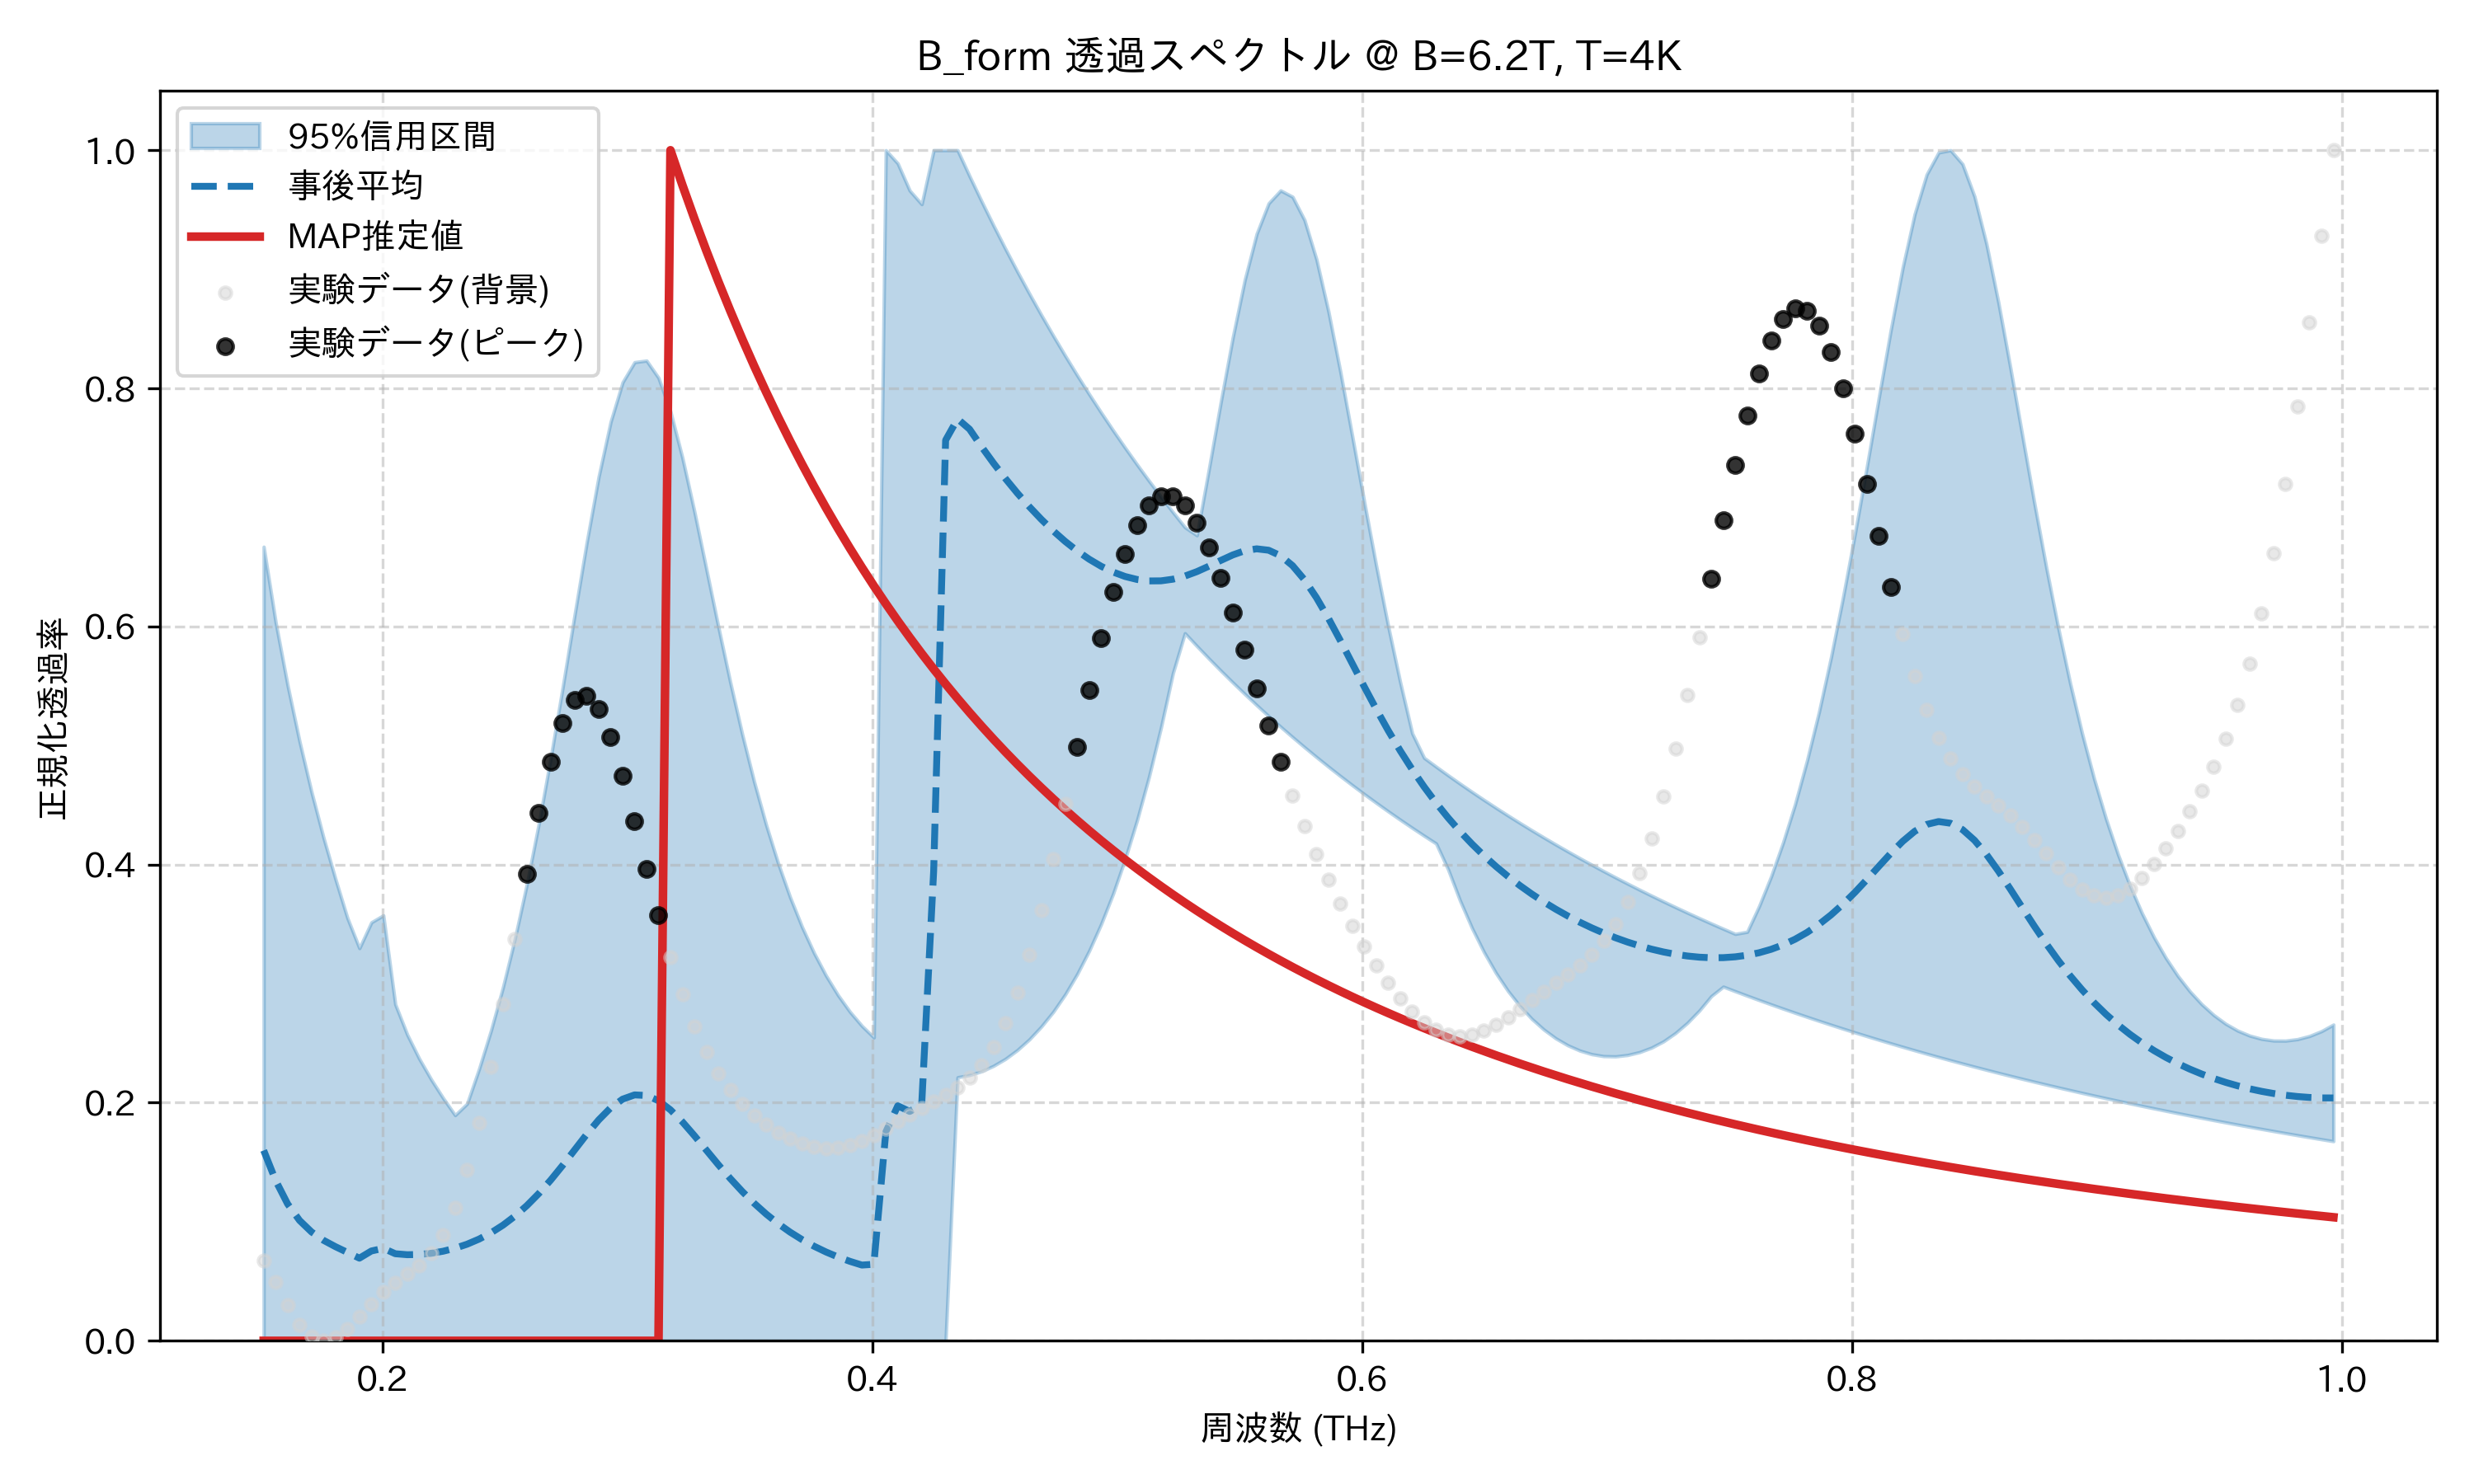

Values plotted in this chart, from the file beside it:
frequency_thz, mean_transmission, map_transmission, lower_95, upper_95, observed_normalized
0.1514, 0.1599, 9.781735334229401e-10, 1.2229896453955707e-09, 0.667, 0.06738
0.1563, 0.1347, 8.884276867365224e-10, 1.1267054780301697e-09, 0.6036, 0.04909
0.1612, 0.115, 8.078537454463811e-10, 1.0395135965054719e-09, 0.5506, 0.02979
0.1661, 0.1011, 7.353302991623395e-10, 9.603398651975846e-10, 0.5033, 0.01369
0.171, 0.09141, 6.698825444247996e-10, 0.0, 0.4609, 0.003458
0.1759, 0.08442, 6.106548759010665e-10, 8.186811313743957e-10, 0.4226, 0.0
0.1808, 0.07906, 5.568903773563165e-10, 7.623356418095796e-10, 0.3878, 0.002745
0.1856, 0.07424, 5.07916838933193e-10, 7.071879426668613e-10, 0.3551, 0.01015
0.1905, 0.06941, 4.631386699973744e-10, 6.565320980104583e-10, 0.3298, 0.02023
0.1954, 0.07544, 4.2203340050907666e-10, 6.099250979883995e-10, 0.3515, 0.03097
0.2003, 0.07768, 3.8415065376381795e-10, 5.669674022654885e-10, 0.3574, 0.04082
0.2052, 0.07314, 3.491110201118586e-10, 5.273070447972338e-10, 0.2827, 0.04902
0.2101, 0.07231, 3.16602599726109e-10, 4.90454707533784e-10, 0.2572, 0.05597
0.2149, 0.07252, 2.863741516822267e-10, 4.5615144922545275e-10, 0.237, 0.06326
0.2198, 0.07351, 2.5822531381713484e-10, 4.2434685795435614e-10, 0.2196, 0.07336
0.2247, 0.07525, 2.319955287594351e-10, 3.9482026658526877e-10, 0.2039, 0.08888
0.2296, 0.07777, 2.0755363108978643e-10, 3.673744994942068e-10, 0.1895, 0.1119
0.2345, 0.08113, 1.8478952349321774e-10, 3.419304138032096e-10, 0.1992, 0.1435
0.2394, 0.08542, 1.6360842450651752e-10, 3.183438978562081e-10, 0.2283, 0.1833
0.2443, 0.09071, 1.439273470963295e-10, 2.964009863075208e-10, 0.2607, 0.2304
0.2491, 0.09712, 1.2567310142782153e-10, 2.7591053189762927e-10, 0.2969, 0.2827
0.254, 0.1047, 1.0878119889830309e-10, 2.567587511134017e-10, 0.3379, 0.3377
0.2589, 0.1136, 9.319531686515974e-11, 2.3884278225534527e-10, 0.3837, 0.3924
0.2638, 0.1237, 7.88672053763373e-11, 2.2206948299603083e-10, 0.4346, 0.4432
0.2687, 0.1351, 6.575697444972775e-11, 2.0635437866826122e-10, 0.4901, 0.4867
0.2736, 0.1475, 5.383363121373217e-11, 1.9176472865883817e-10, 0.5493, 0.5192
0.2785, 0.1605, 4.307561402722914e-11, 1.7815380773898546e-10, 0.6104, 0.538
0.2833, 0.1734, 3.347093220042902e-11, 1.6537542373106272e-10, 0.6705, 0.5418
0.2882, 0.1855, 2.5016370642279098e-11, 1.5337239891030816e-10, 0.7259, 0.5308
0.2931, 0.1957, 1.7715086878778725e-11, 1.420924891342729e-10, 0.7718, 0.5072
0.298, 0.203, 1.1571926650256984e-11, 1.3148789284358735e-10, 0.8051, 0.4744
0.3029, 0.2065, 6.5861360820397244e-12, 1.2151481461454769e-10, 0.822, 0.4362
0.3078, 0.2061, 2.7420799797438836e-12, 1.1213307629376303e-10, 0.8233, 0.3962
0.3127, 0.2017, 0.0, 1.0330576969302397e-10, 0.8089, 0.3574
0.3175, 0.194, 1.0, 9.499894563357775e-11, 0.7806, 0.3219
0.3224, 0.1839, 0.9706, 8.717491389980028e-11, 0.7417, 0.2907
0.3273, 0.1723, 0.9425, 7.996429106500733e-11, 0.6966, 0.2643
0.3322, 0.1601, 0.9156, 7.301715312728556e-11, 0.6482, 0.2425
0.3371, 0.148, 0.8899, 6.643511186215979e-11, 0.5999, 0.2248
0.342, 0.1363, 0.8651, 6.024968847599758e-11, 0.5532, 0.2105
0.3468, 0.1254, 0.8414, 5.432321730222161e-11, 0.5094, 0.1989
0.3517, 0.1155, 0.8187, 4.874049531102933e-11, 0.4694, 0.1894
0.3566, 0.1065, 0.7968, 4.350254337922813e-11, 0.4333, 0.1815
0.3615, 0.09843, 0.7759, 3.858977763909624e-11, 0.4011, 0.1749
0.3664, 0.09129, 0.7557, 3.4060502957456346e-11, 0.3727, 0.1696
0.3713, 0.08499, 0.7363, 2.982452968985596e-11, 0.3477, 0.1655
0.3762, 0.07946, 0.7176, 2.5828995328802546e-11, 0.3258, 0.1628
0.381, 0.07462, 0.6996, 2.1998697857941633e-11, 0.3068, 0.1616
0.3859, 0.07041, 0.6823, 1.833290714572491e-11, 0.2904, 0.1621
0.3908, 0.06675, 0.6657, 1.5019567498275573e-11, 0.2764, 0.1642
0.3957, 0.06361, 0.6496, 1.0767306136658778e-11, 0.2646, 0.1678
0.4006, 0.06427, 0.6341, 0.0, 0.2548, 0.1726
0.4055, 0.1753, 0.6191, 1.9467363160574402e-12, 1.0, 0.1782
0.4104, 0.1974, 0.6047, 4.166776383622281e-12, 0.9889, 0.1842
0.4152, 0.1926, 0.5907, 1.9874287533872737e-12, 0.9661, 0.1901
0.4201, 0.1984, 0.5773, 0.0, 0.9547, 0.1958
0.425, 0.3943, 0.5643, 0.0, 1.0, 0.2012
0.4299, 0.7565, 0.5517, 0.0, 1.0, 0.2067
0.4348, 0.7744, 0.5395, 0.2213, 1.0, 0.2129
0.4397, 0.7657, 0.5277, 0.2233, 0.9783, 0.2209
... 114 more rows
